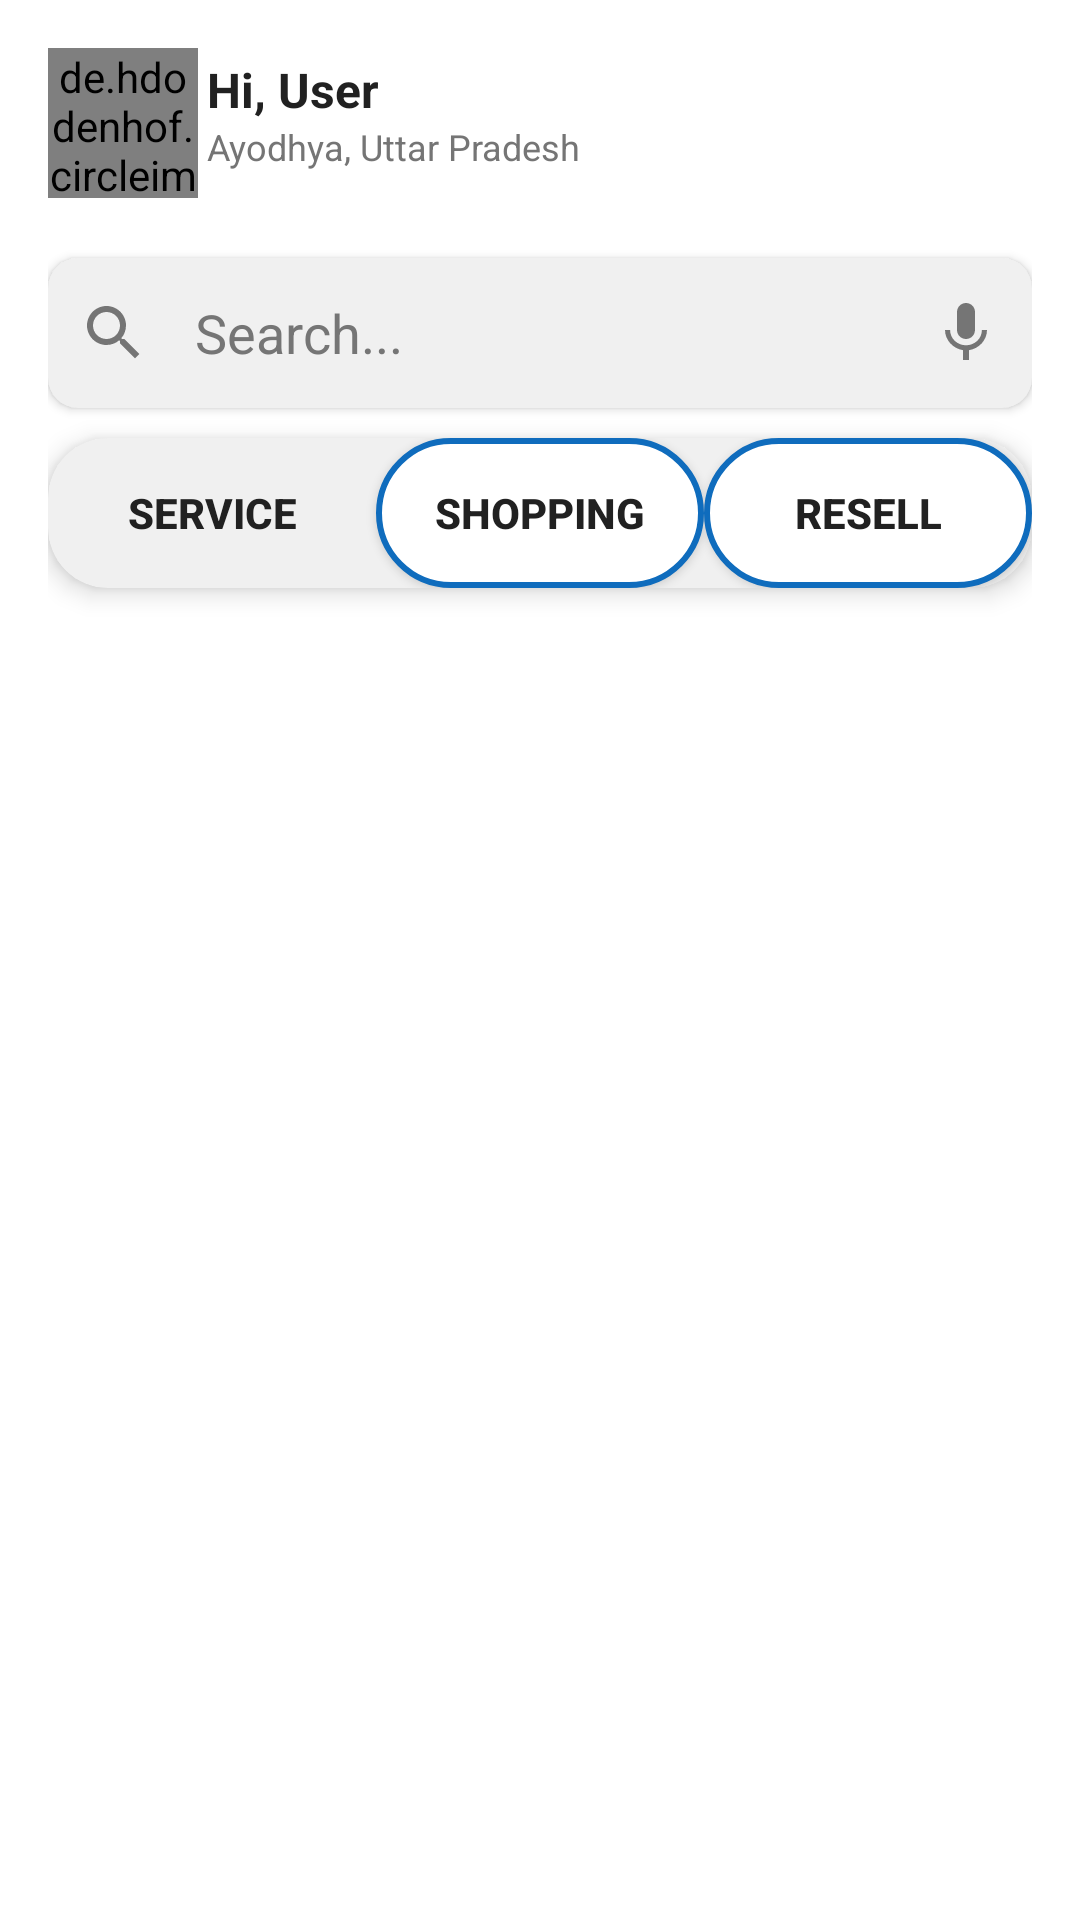

Android layout source for this screen:
<!-- AndroidManifest.xml: application theme Theme.BijliWalaAyaUser -->
<!-- res/layout/activity_main.xml -->
<?xml version="1.0" encoding="utf-8"?>
<RelativeLayout xmlns:android="http://schemas.android.com/apk/res/android"
    xmlns:app="http://schemas.android.com/apk/res-auto"
    xmlns:tools="http://schemas.android.com/tools"
    android:id="@+id/main"
    android:layout_width="match_parent"
    android:layout_height="match_parent"
    tools:context=".Activity.MainActivity">

    <androidx.core.widget.NestedScrollView
        android:layout_width="match_parent"
        android:layout_height="match_parent">

        <RelativeLayout
            android:layout_width="match_parent"
            android:layout_height="match_parent"
            android:padding="16dp"
            android:background="@color/colorBackground">

            <RelativeLayout
                android:id="@+id/relative_1"
                android:layout_width="match_parent"
                android:layout_height="70dp"
                android:background="@color/colorBackground">


                <de.hdodenhof.circleimageview.CircleImageView
                    android:id="@+id/userPic1"
                    android:layout_width="50dp"
                    android:layout_height="50dp"
                    android:src="@drawable/ic_launcher_background"/>

                <TextView
                    android:id="@+id/txt_Welcome"
                    android:layout_width="wrap_content"
                    android:layout_height="wrap_content"
                    android:text="Hi, User"
                    android:textSize="16sp"
                    android:textStyle="bold"
                    android:textColor="@color/colorTextPrimary"
                    android:layout_toRightOf="@id/userPic1"
                    android:layout_marginTop="3dp"
                    android:layout_marginStart="3dp" />

                <TextView
                    android:id="@+id/txt_Location"
                    android:layout_width="wrap_content"
                    android:layout_height="wrap_content"
                    android:text="Ayodhya, Uttar Pradesh"
                    android:textColor="@color/colorTextSecondary"
                    android:textSize="12sp"
                    android:layout_below="@id/txt_Welcome"
                    android:layout_toRightOf="@id/userPic1"
                    android:layout_marginStart="3dp"/>

            </RelativeLayout>

            <androidx.cardview.widget.CardView
                android:id="@+id/serach_card"
                android:layout_width="match_parent"
                android:layout_height="50dp"
                android:layout_below="@id/relative_1"
                android:padding="10dp"
                app:cardCornerRadius="10dp"
                app:cardBackgroundColor="@color/colorAccent">

                <RelativeLayout
                    android:layout_width="match_parent"
                    android:layout_height="match_parent">

                    
                    <ImageView
                        android:id="@+id/search_icon"
                        android:layout_width="wrap_content"
                        android:layout_height="wrap_content"
                        android:src="@drawable/baseline_search_24"
                        android:layout_centerVertical="true"
                        android:layout_marginStart="10dp"
                        android:contentDescription="Search Icon" />

                    
                    <EditText
                        android:id="@+id/edit_Search"
                        android:layout_width="0dp"
                        android:layout_height="match_parent"
                        android:hint="Search..."
                        android:layout_toEndOf="@id/search_icon"
                        android:layout_toStartOf="@id/mic_icon"
                        android:layout_marginStart="10dp"
                        android:layout_marginEnd="10dp"
                        android:background="@null"
                        android:gravity="center_vertical"
                        android:paddingStart="5dp"
                        android:paddingEnd="5dp"
                        android:textColor="@color/colorTextPrimary"
                        android:textColorHint="@color/colorTextSecondary"
                        android:inputType="text" />

                    
                    <ImageView
                        android:id="@+id/mic_icon"
                        android:layout_width="wrap_content"
                        android:layout_height="wrap_content"
                        android:src="@drawable/baseline_mic_24"
                        android:layout_centerVertical="true"
                        android:layout_marginEnd="10dp"
                        android:layout_alignParentEnd="true"
                        android:contentDescription="Mic Icon" />
                </RelativeLayout>
            </androidx.cardview.widget.CardView>

            <androidx.cardview.widget.CardView
                android:id="@+id/btn_Card"
                android:layout_width="match_parent"
                android:layout_height="50dp"
                android:layout_below="@id/serach_card"
                app:cardCornerRadius="20dp"
                app:cardElevation="5dp"
                android:layout_marginTop="10dp"
                android:backgroundTint="@color/colorAccent">

                <LinearLayout
                    android:layout_width="match_parent"
                    android:layout_height="match_parent"
                    android:orientation="horizontal">

                    <Button
                        android:id="@+id/btn_service"
                        android:layout_width="0dp"
                        android:layout_height="match_parent"
                        android:layout_weight="1"
                        android:background="@drawable/button_selected"
                        android:text="Service"
                        android:textColor="@color/colorTextPrimary"
                        android:textStyle="bold" />

                    <Button
                        android:id="@+id/btn_shopping"
                        android:layout_width="0dp"
                        android:layout_height="match_parent"
                        android:layout_weight="1"
                        android:background="@drawable/button_unselected"
                        android:text="Shopping"
                        android:textColor="@color/colorTextPrimary"
                        android:textStyle="bold" />

                    <Button
                        android:id="@+id/btn_resell"
                        android:layout_width="0dp"
                        android:layout_height="match_parent"
                        android:layout_weight="1"
                        android:background="@drawable/button_unselected"
                        android:text="Resell"
                        android:textColor="@color/colorTextPrimary"
                        android:textStyle="bold" />

                </LinearLayout>
            </androidx.cardview.widget.CardView>

            <androidx.fragment.app.FragmentContainerView
                android:id="@+id/fragContainView"
                android:layout_width="match_parent"
                android:layout_height="match_parent"
                android:layout_below="@id/btn_Card"
                android:layout_marginTop="10dp"/>



        </RelativeLayout>

    </androidx.core.widget.NestedScrollView>

</RelativeLayout>
<!-- resources referenced by this layout -->
<resources>
  <color name="colorAccent">#f0f0f0</color>
  <color name="colorBackground">#FFFFFF</color>
  <color name="colorTextPrimary">#212121</color>
  <color name="colorTextSecondary">#757575</color>
  <!-- drawable baseline_mic_24 (drawable) -->
  <vector xmlns:android="http://schemas.android.com/apk/res/android"
      android:width="24dp"
      android:height="24dp"
      android:tint="@color/colorTextSecondary"
      android:viewportWidth="24"
      android:viewportHeight="24">
  
      <path
          android:fillColor="@android:color/white"
          android:pathData="M12,14c1.66,0 2.99,-1.34 2.99,-3L15,5c0,-1.66 -1.34,-3 -3,-3S9,3.34 9,5v6c0,1.66 1.34,3 3,3zM17.3,11c0,3 -2.54,5.1 -5.3,5.1S6.7,14 6.7,11L5,11c0,3.41 2.72,6.23 6,6.72L11,21h2v-3.28c3.28,-0.48 6,-3.3 6,-6.72h-1.7z" />
  
  </vector>
  <!-- drawable baseline_search_24 (drawable) -->
  <vector xmlns:android="http://schemas.android.com/apk/res/android"
      android:width="24dp"
      android:height="24dp"
      android:tint="@color/colorTextSecondary"
      android:viewportWidth="24"
      android:viewportHeight="24">
  
      <path
          android:fillColor="@android:color/white"
          android:pathData="M15.5,14h-0.79l-0.28,-0.27C15.41,12.59 16,11.11 16,9.5 16,5.91 13.09,3 9.5,3S3,5.91 3,9.5 5.91,16 9.5,16c1.61,0 3.09,-0.59 4.23,-1.57l0.27,0.28v0.79l5,4.99L20.49,19l-4.99,-5zM9.5,14C7.01,14 5,11.99 5,9.5S7.01,5 9.5,5 14,7.01 14,9.5 11.99,14 9.5,14z" />
  
  </vector>
  <!-- drawable button_unselected (drawable) -->
  <?xml version="1.0" encoding="utf-8"?>
  <shape xmlns:android="http://schemas.android.com/apk/res/android">
      <solid android:color="@color/colorBackground" />
      <corners android:radius="25dp" />
      <stroke android:width="2dp" android:color="@color/colorPrimary" />
  </shape>
  <style name="Theme.BijliWalaAyaUser" parent="Base.Theme.BijliWalaAyaUser" />
  <color name="colorPrimary">#0f6cbd</color>
  <style name="Base.Theme.BijliWalaAyaUser" parent="Theme.Material3.DayNight.NoActionBar">
          
          
          <item name="colorPrimary">@color/colorPrimary</item>
          <item name="colorPrimaryDark">@color/colorPrimaryDark</item>
          <item name="colorAccent">@color/colorAccent</item>
  
          
          <item name="android:colorBackground">@color/colorBackground</item>
          <item name="android:textColorPrimary">@color/colorTextPrimary</item>
          <item name="android:textColorSecondary">@color/colorTextSecondary</item>
      </style>
  <color name="colorPrimaryDark">#98c5ec</color>
</resources>
